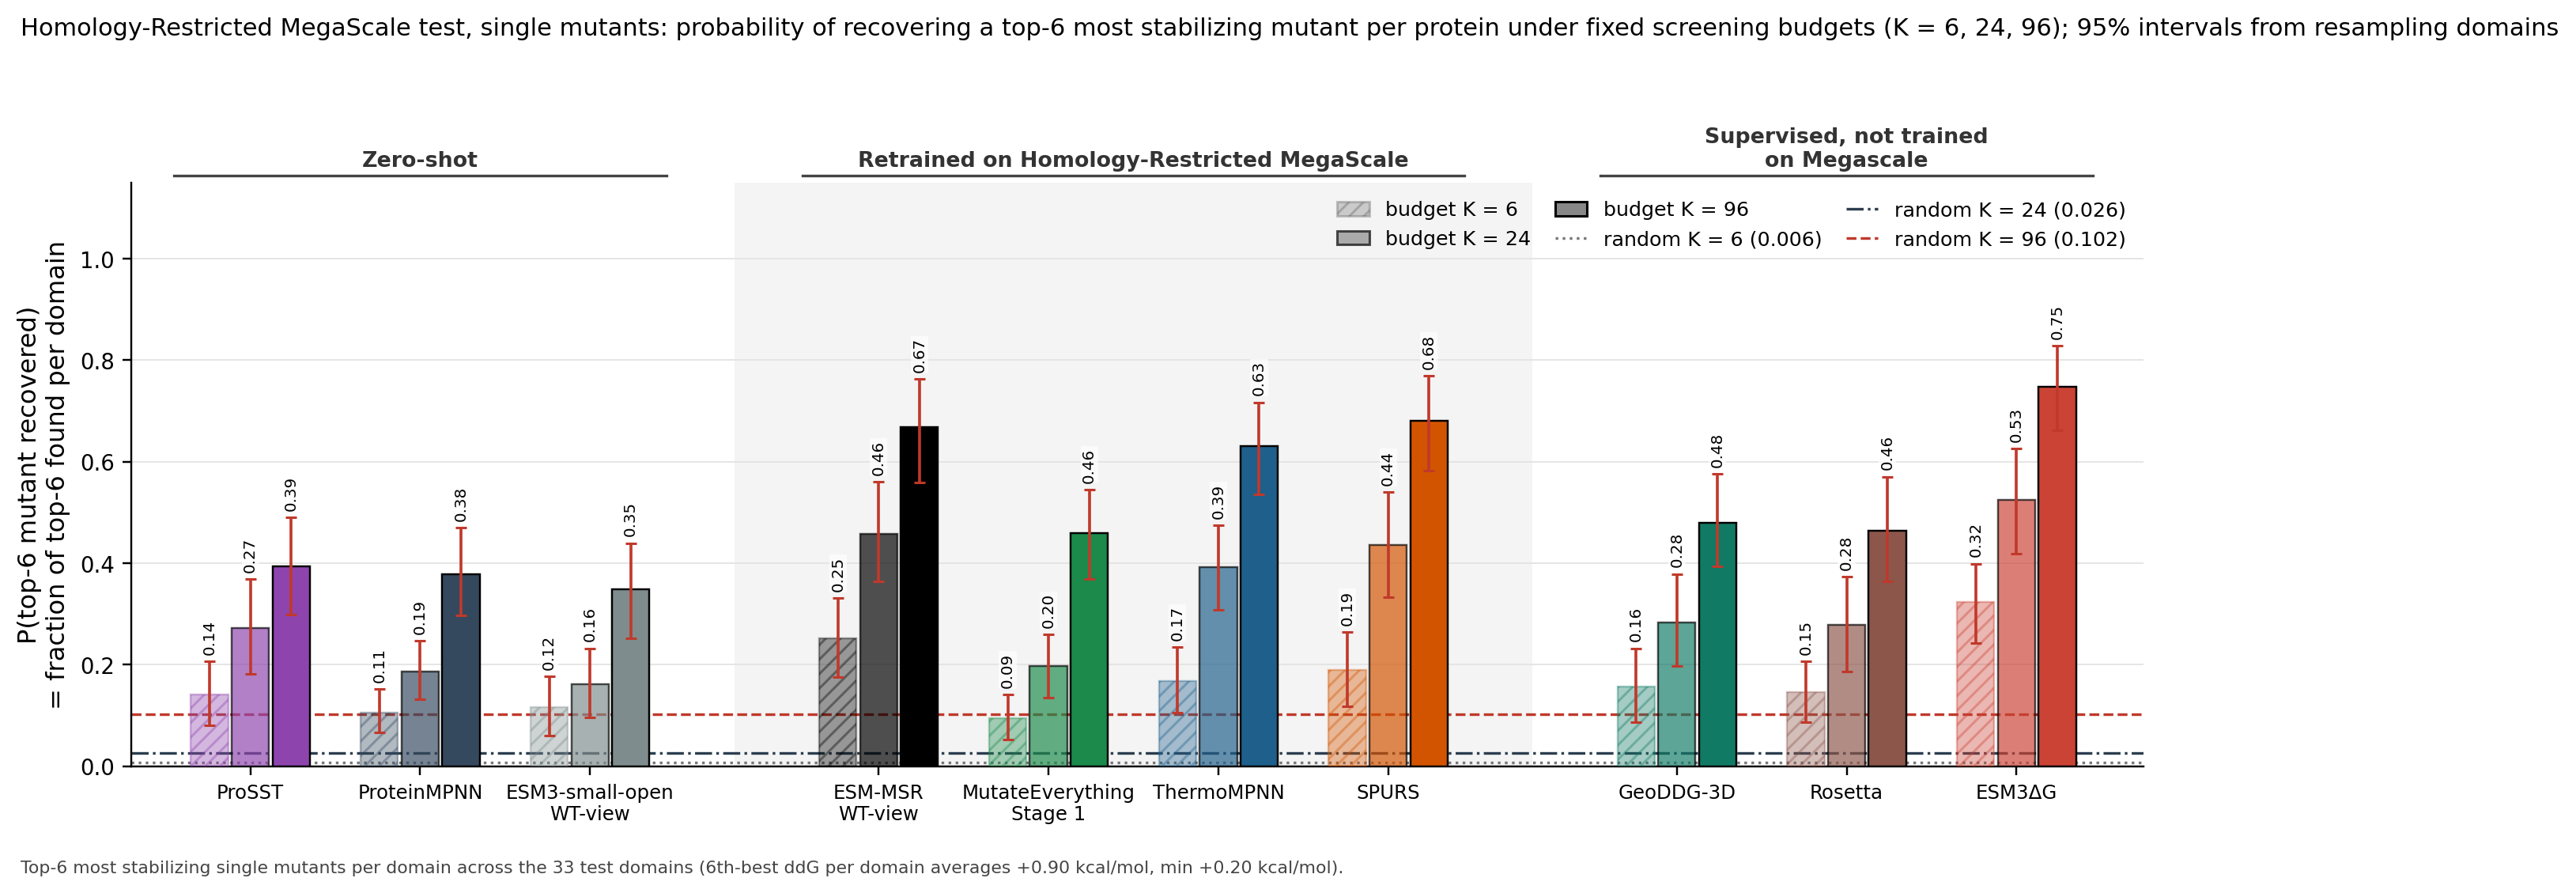

The table this chart was drawn from, first rows:
column, key, subset, budget, top_n, metric, value, lo, hi, random_expectation, n_libraries, n_variants
ProSST, prosst, K = 6, 6, 6, fraction_of_topN_recovered, 0.1414, 0.0808, 0.2071, 0.0064, 33, 35421
ProteinMPNN, pmpnn, K = 6, 6, 6, fraction_of_topN_recovered, 0.1061, 0.0657, 0.1515, 0.0064, 33, 35421
ESM3-small-open, msrrel@0:wt, K = 6, 6, 6, fraction_of_topN_recovered, 0.1162, 0.0606, 0.1768, 0.0064, 33, 35421
ESM-MSR, msrp0:wt, K = 6, 6, 6, fraction_of_topN_recovered, 0.2525, 0.1750, 0.3317, 0.0064, 33, 35421
MutateEverything, me1, K = 6, 6, 6, fraction_of_topN_recovered, 0.0943, 0.0522, 0.1414, 0.0064, 33, 35421
ThermoMPNN, tmpnn, K = 6, 6, 6, fraction_of_topN_recovered, 0.1684, 0.1061, 0.2340, 0.0064, 33, 35421
SPURS, spurs, K = 6, 6, 6, fraction_of_topN_recovered, 0.1902, 0.1178, 0.2643, 0.0064, 33, 35421
GeoDDG-3D, geoddg, K = 6, 6, 6, fraction_of_topN_recovered, 0.1566, 0.0859, 0.2323, 0.0064, 33, 35421
Rosetta, rosetta, K = 6, 6, 6, fraction_of_topN_recovered, 0.1465, 0.0859, 0.2072, 0.0064, 33, 35421
ESM3ΔG, esm3dg, K = 6, 6, 6, fraction_of_topN_recovered, 0.3232, 0.2424, 0.3990, 0.0064, 33, 35421
ProSST, prosst, K = 24, 24, 6, fraction_of_topN_recovered, 0.2727, 0.1817, 0.3687, 0.0256, 33, 35421
ProteinMPNN, pmpnn, K = 24, 24, 6, fraction_of_topN_recovered, 0.1869, 0.1313, 0.2475, 0.0256, 33, 35421
ESM3-small-open, msrrel@0:wt, K = 24, 24, 6, fraction_of_topN_recovered, 0.1616, 0.0960, 0.2323, 0.0256, 33, 35421
ESM-MSR, msrp0:wt, K = 24, 24, 6, fraction_of_topN_recovered, 0.4579, 0.3636, 0.5606, 0.0256, 33, 35421
MutateEverything, me1, K = 24, 24, 6, fraction_of_topN_recovered, 0.1970, 0.1346, 0.2593, 0.0256, 33, 35421
ThermoMPNN, tmpnn, K = 24, 24, 6, fraction_of_topN_recovered, 0.3923, 0.3081, 0.4748, 0.0256, 33, 35421
SPURS, spurs, K = 24, 24, 6, fraction_of_topN_recovered, 0.4360, 0.3333, 0.5404, 0.0256, 33, 35421
GeoDDG-3D, geoddg, K = 24, 24, 6, fraction_of_topN_recovered, 0.2828, 0.1970, 0.3788, 0.0256, 33, 35421
Rosetta, rosetta, K = 24, 24, 6, fraction_of_topN_recovered, 0.2778, 0.1869, 0.3737, 0.0256, 33, 35421
ESM3ΔG, esm3dg, K = 24, 24, 6, fraction_of_topN_recovered, 0.5253, 0.4191, 0.6264, 0.0256, 33, 35421
ProSST, prosst, K = 96, 96, 6, fraction_of_topN_recovered, 0.3939, 0.2980, 0.4899, 0.1023, 33, 35421
ProteinMPNN, pmpnn, K = 96, 96, 6, fraction_of_topN_recovered, 0.3788, 0.2979, 0.4697, 0.1023, 33, 35421
ESM3-small-open, msrrel@0:wt, K = 96, 96, 6, fraction_of_topN_recovered, 0.3485, 0.2525, 0.4395, 0.1023, 33, 35421
ESM-MSR, msrp0:wt, K = 96, 96, 6, fraction_of_topN_recovered, 0.6684, 0.5589, 0.7626, 0.1023, 33, 35421
MutateEverything, me1, K = 96, 96, 6, fraction_of_topN_recovered, 0.4596, 0.3687, 0.5455, 0.1023, 33, 35421
ThermoMPNN, tmpnn, K = 96, 96, 6, fraction_of_topN_recovered, 0.6313, 0.5354, 0.7172, 0.1023, 33, 35421
SPURS, spurs, K = 96, 96, 6, fraction_of_topN_recovered, 0.6801, 0.5824, 0.7694, 0.1023, 33, 35421
GeoDDG-3D, geoddg, K = 96, 96, 6, fraction_of_topN_recovered, 0.4798, 0.3939, 0.5758, 0.1023, 33, 35421
Rosetta, rosetta, K = 96, 96, 6, fraction_of_topN_recovered, 0.4646, 0.3636, 0.5707, 0.1023, 33, 35421
ESM3ΔG, esm3dg, K = 96, 96, 6, fraction_of_topN_recovered, 0.7475, 0.6616, 0.8283, 0.1023, 33, 35421
